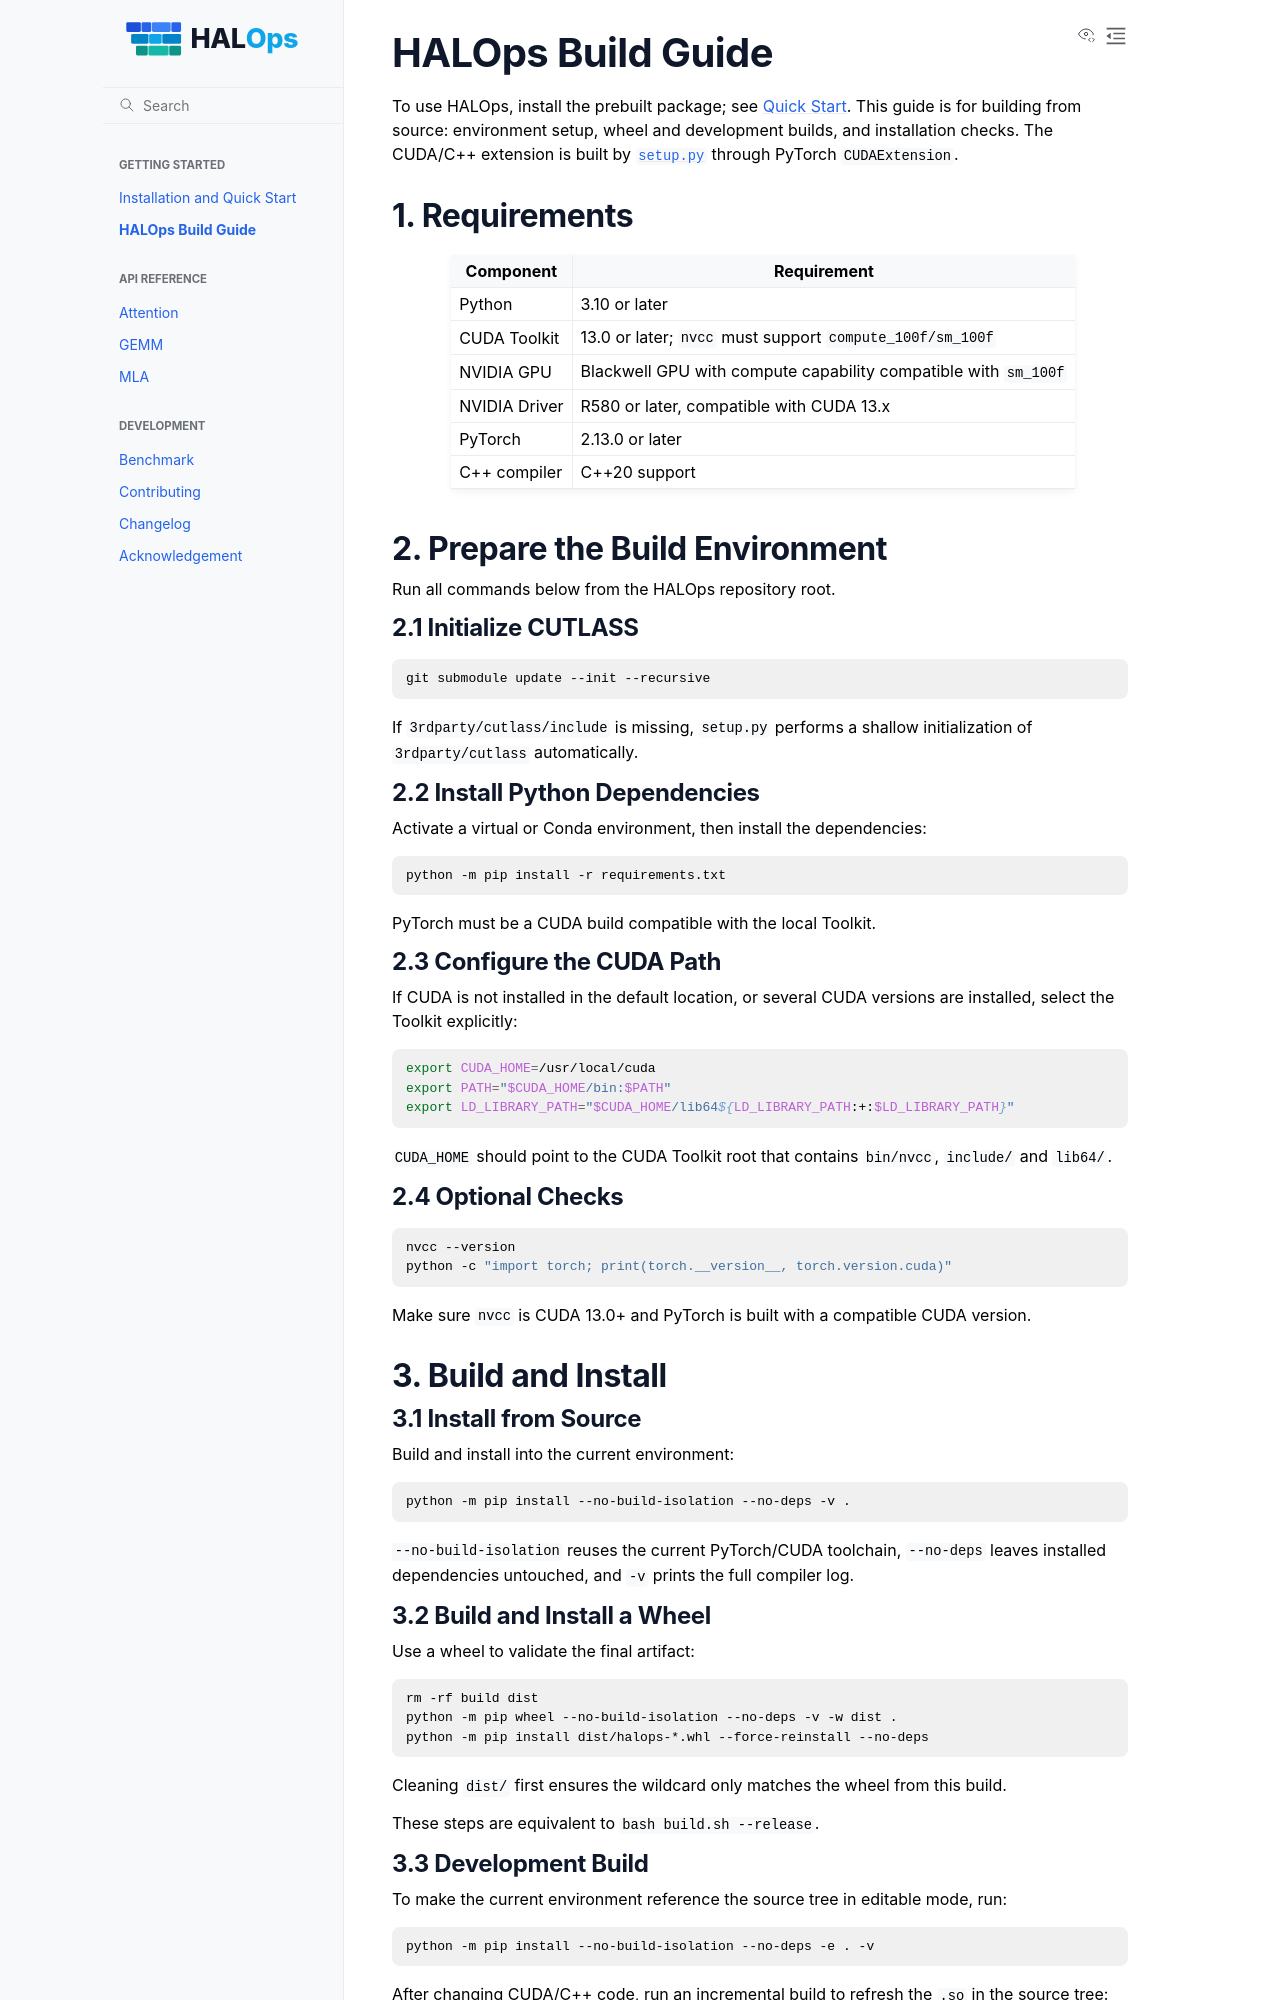

repository: PaddlePaddle/HALOps · page: 0.1.0/build_guide.html · generator: sphinx

English | [简体中文](build_guide_CN.md)

# HALOps Build Guide

To use HALOps, install the prebuilt package; see [Quick Start](../README.md#quick-start). This guide is for building from source: environment setup, wheel and development builds, and installation checks. The CUDA/C++ extension is built by [`setup.py`](../setup.py) through PyTorch `CUDAExtension`.

[Back to README](../README.md) | [Benchmark Guide](../benchmark/README.md#english-quick-reference)

## 1. Requirements

| Component | Requirement |
| --- | --- |
| Python | 3.10 or later |
| CUDA Toolkit | 13.0 or later; `nvcc` must support `compute_100f/sm_100f` |
| NVIDIA GPU | Blackwell GPU with compute capability compatible with `sm_100f` |
| NVIDIA Driver | R580 or later, compatible with CUDA 13.x |
| PyTorch | 2.13.0 or later |
| C++ compiler | C++20 support |

## 2. Prepare the Build Environment

Run all commands below from the HALOps repository root.

### 2.1 Initialize CUTLASS

```bash
git submodule update --init --recursive
```

If `3rdparty/cutlass/include` is missing, `setup.py` performs a shallow initialization of `3rdparty/cutlass` automatically.

### 2.2 Install Python Dependencies

Activate a virtual or Conda environment, then install the dependencies:

```bash
python -m pip install -r requirements.txt
```

PyTorch must be a CUDA build compatible with the local Toolkit.

### 2.3 Configure the CUDA Path

If CUDA is not installed in the default location, or several CUDA versions are installed, select the Toolkit explicitly:

```bash
export CUDA_HOME=/usr/local/cuda
export PATH="$CUDA_HOME/bin:$PATH"
export LD_LIBRARY_PATH="$CUDA_HOME/lib64${LD_LIBRARY_PATH:+:$LD_LIBRARY_PATH}"
```

`CUDA_HOME` should point to the CUDA Toolkit root that contains `bin/nvcc`, `include/` and `lib64/`.

### 2.4 Optional Checks

```bash
nvcc --version
python -c "import torch; print(torch.__version__, torch.version.cuda)"
```

Make sure `nvcc` is CUDA 13.0+ and PyTorch is built with a compatible CUDA version.

## 3. Build and Install

### 3.1 Install from Source

Build and install into the current environment:

```bash
python -m pip install --no-build-isolation --no-deps -v .
```

`--no-build-isolation` reuses the current PyTorch/CUDA toolchain, `--no-deps` leaves installed dependencies untouched, and `-v` prints the full compiler log.
